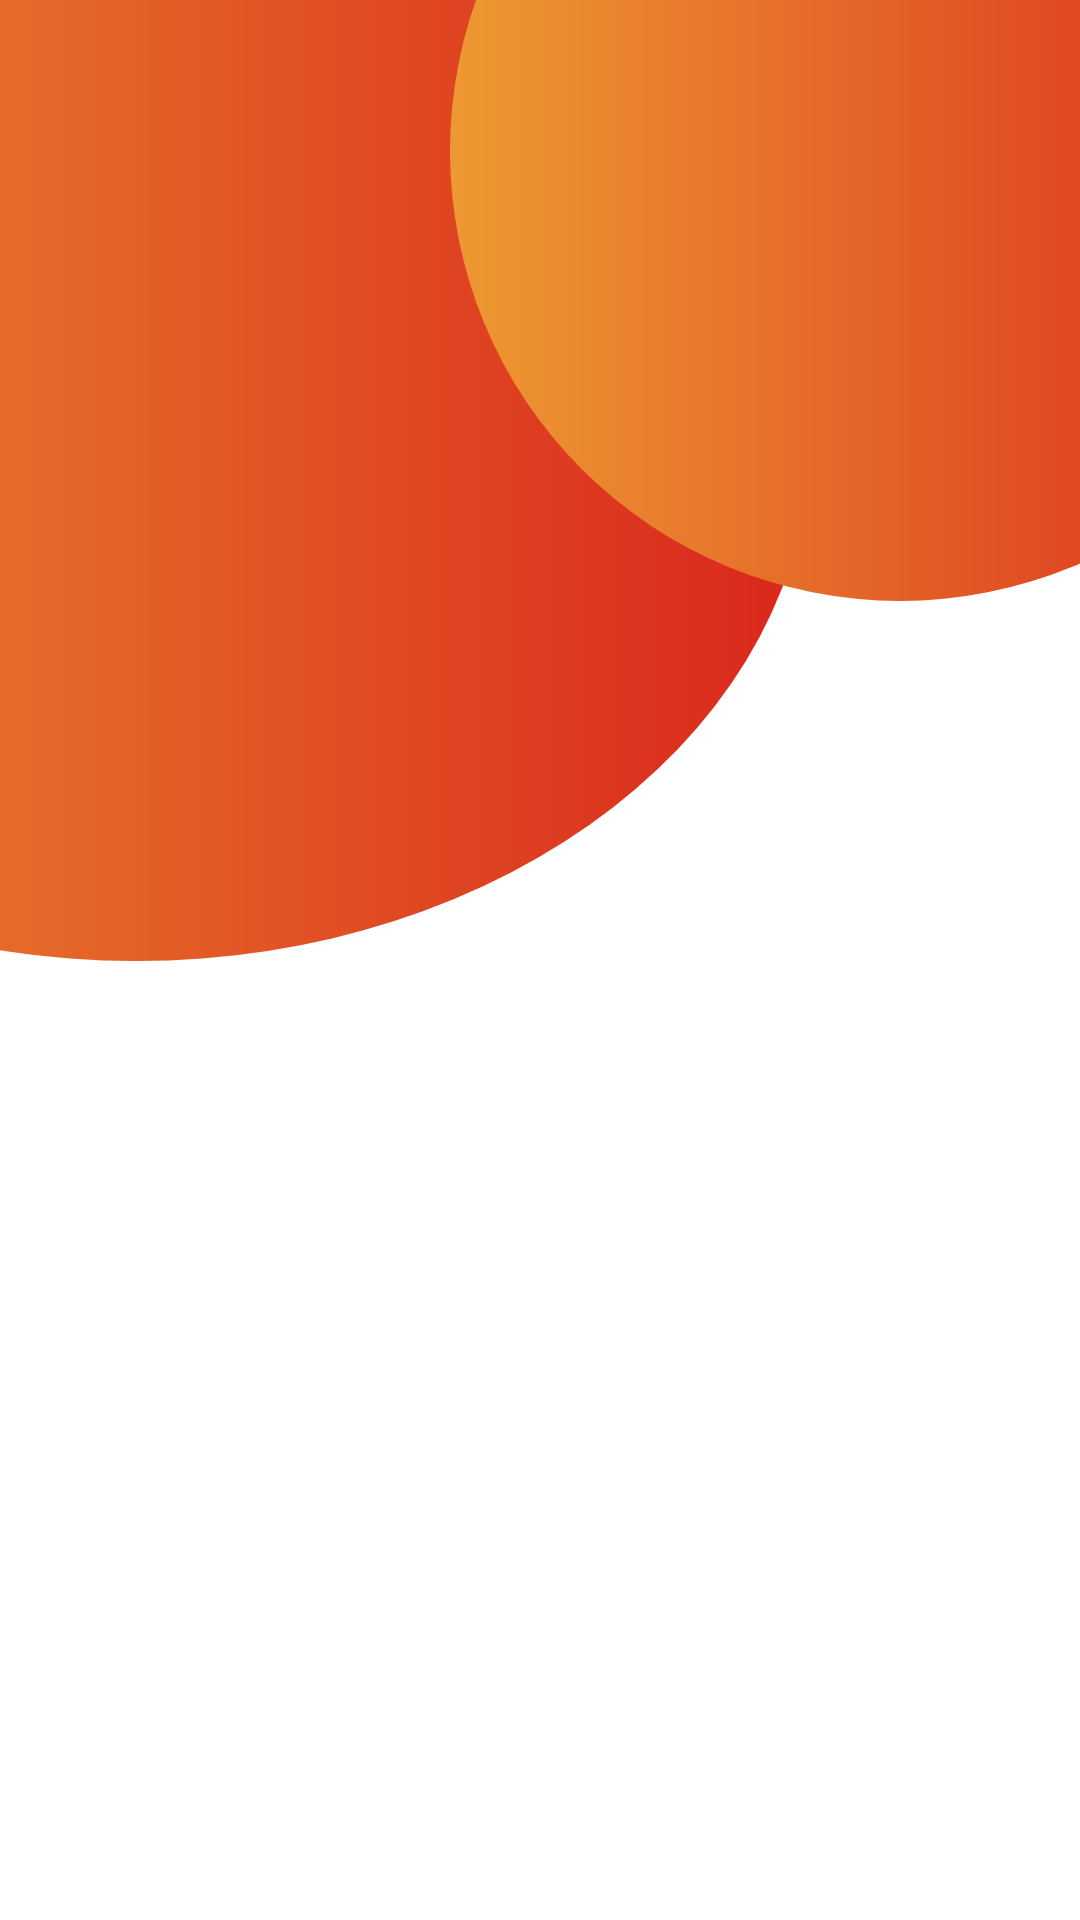

Android layout source for this screen:
<!-- AndroidManifest.xml: application theme Theme.VISUS -->
<!-- res/layout/topdeasign_layout.xml -->
<?xml version="1.0" encoding="utf-8"?>
<RelativeLayout xmlns:android="http://schemas.android.com/apk/res/android"
    android:layout_width="match_parent"
    android:layout_height="wrap_content">

    <ImageView
        android:layout_width="450dp"
        android:layout_height="350dp"
      android:layout_marginTop="-30dp"
         android:id="@+id/img1"
        android:layout_marginStart="-180dp"
        android:background="@drawable/circle_bg"/>

    <ImageView
        android:layout_width="300dp"
        android:layout_height="300dp"
        android:layout_marginTop="-100dp"
        android:layout_marginStart="150dp"
        android:layout_marginEnd="-150dp"
        android:background="@drawable/circle_bg"/>


</RelativeLayout>
<!-- resources referenced by this layout -->
<resources>
  <!-- drawable circle_bg (drawable) -->
  <?xml version="1.0" encoding="utf-8"?>
  <shape xmlns:android="http://schemas.android.com/apk/res/android"
      android:shape="oval">
  
  <gradient android:startColor="@color/app_orange"
      android:endColor="@color/app_red"/>
  
  </shape>
  <style name="Theme.VISUS" parent="Theme.MaterialComponents.Light.NoActionBar">
          
          <item name="colorPrimary">@color/app_red</item>
          <item name="colorPrimaryVariant">@color/app_red</item>
          <item name="colorOnPrimary">@color/white</item>
          
          <item name="colorSecondary">@color/teal_200</item>
          <item name="colorSecondaryVariant">@color/teal_700</item>
          <item name="colorOnSecondary">@color/black</item>
          
          <item name="android:statusBarColor" tools:targetApi="l">@color/app_orange</item>
          
      </style>
  <color name="app_orange">#ed9932</color>
  <color name="app_red">#da261c</color>
  <color name="white">#FFFFFFFF</color>
  <color name="teal_200">#FF03DAC5</color>
  <color name="teal_700">#FF018786</color>
  <color name="black">#FF000000</color>
</resources>
